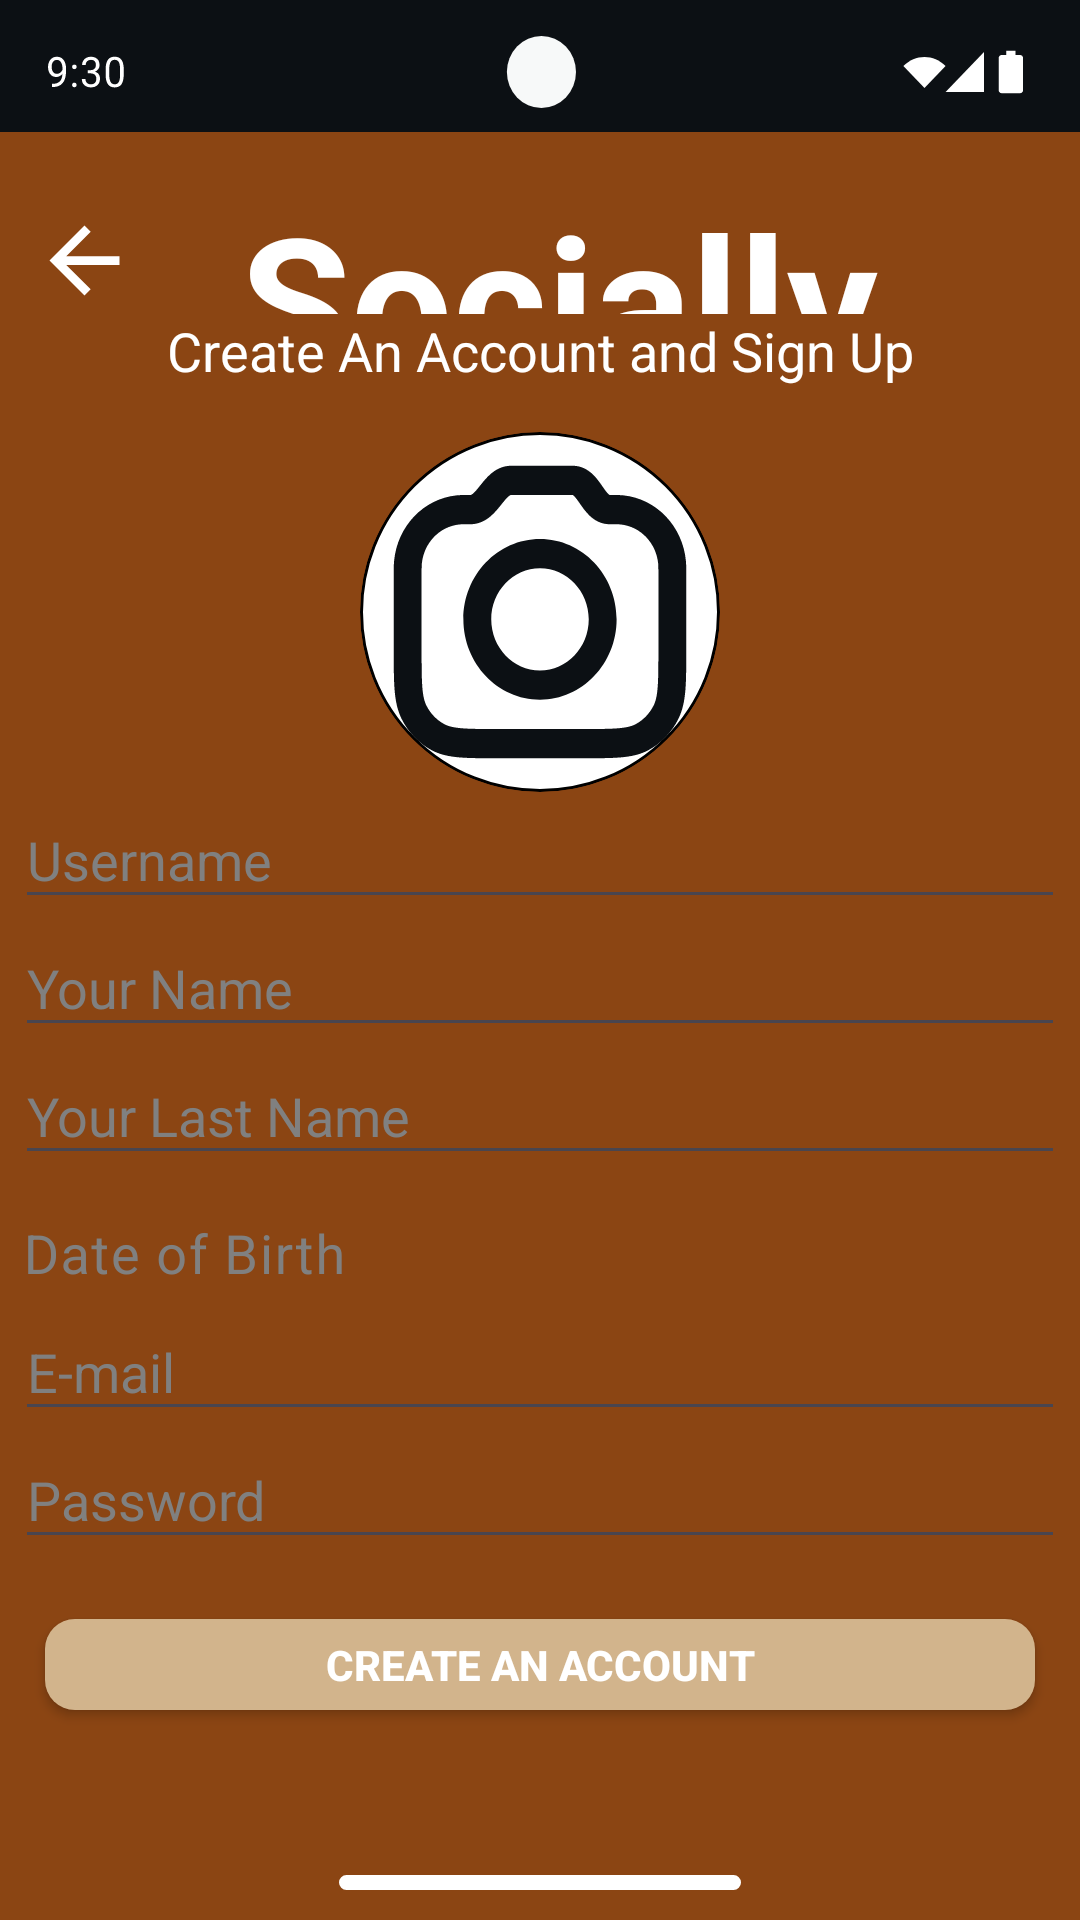

Here is an Android app screen rendered from its layout file. Give the layout XML and the strings, colors and styles it references.
<!-- AndroidManifest.xml: application theme Theme.Assignment1 -->
<!-- res/layout/activity_signup.xml -->
<?xml version="1.0" encoding="utf-8"?>

<androidx.constraintlayout.widget.ConstraintLayout xmlns:android="http://schemas.android.com/apk/res/android"
    xmlns:app="http://schemas.android.com/apk/res-auto"
    xmlns:tools="http://schemas.android.com/tools"
    android:id="@+id/main"
    android:layout_width="match_parent"
    android:layout_height="match_parent"
    tools:context=".signup">


    <LinearLayout
        android:layout_width="match_parent"
        android:layout_height="match_parent"
        android:orientation="vertical"
        android:weightSum="70"
        android:background="@color/brown"
        app:layout_constraintBottom_toBottomOf="parent">


        <ImageView
            android:id="@+id/group_1"
            android:layout_width="match_parent"
            android:layout_height="wrap_content"
            app:layout_constraintLeft_toLeftOf="parent"
            app:layout_constraintRight_toRightOf="parent"
            app:layout_constraintTop_toTopOf="parent"
            android:scaleType="fitXY"
            android:src="@drawable/status_bar"/>

        <LinearLayout
            android:layout_width="match_parent"
            android:layout_height="0dp"
            android:layout_weight="10"
            android:weightSum="9"
            android:orientation="horizontal">

            <com.google.android.material.appbar.MaterialToolbar
                android:id="@+id/toolbar"
                android:layout_width="0dp"
                android:layout_height="wrap_content"
                android:layout_weight="2"
                android:background="@color/brown"
                app:navigationIcon="@drawable/ic_arrow_back"
                android:layout_marginTop="25dp"/>

            <TextView
                android:layout_width="0dp"
                android:layout_height="match_parent"
                android:layout_weight="7"
                android:text="Socially"
                android:textColor="@color/white"
                android:textSize="60sp"
                android:textStyle="bold"
                android:layout_marginTop="15dp"/>

        </LinearLayout>



        <TextView
            android:layout_width="match_parent"
            android:layout_height="0dp"
            android:layout_weight="4"
            android:gravity="center"
            android:text="Create An Account and Sign Up"
            android:textColor="@color/white"
            android:textSize="18sp" />

        <ImageButton
            android:id="@+id/cameraButton"
            android:layout_width="120dp"
            android:layout_height="120dp"
            android:layout_gravity="center"
            android:layout_marginTop="15dp"
            android:background="@drawable/circle"
            android:src="@drawable/camera"
            android:clipToOutline="true"
            android:scaleType="centerCrop"/>

        <EditText
            android:id="@+id/userName1"
            android:layout_height="0dp"
            android:layout_width="350dp"
            android:layout_gravity="center"
            android:layout_weight="7"
            android:hint="Username"
            android:textColorHint="@color/grey"
            android:textColor="@color/grey"
            android:inputType="textPersonName"/>

        <EditText
            android:id="@+id/yourNameEditText"
            android:layout_height="0dp"
            android:layout_width="350dp"
            android:layout_gravity="center"
            android:layout_weight="7"
            android:hint="Your Name"
            android:textColorHint="@color/grey"
            android:textColor="@color/grey"
            android:inputType="textPersonName"/>

        <EditText
            android:id="@+id/lastNameEditText"
            android:layout_height="0dp"
            android:layout_width="350dp"
            android:layout_gravity="center"
            android:layout_weight="7"
            android:hint="Your Last Name"
            android:textColorHint="@color/grey"
            android:textColor="@color/grey"
            android:inputType="textPersonName"/>

        <com.google.android.material.textfield.TextInputLayout
            android:layout_width="350dp"
            android:layout_height="0dp"
            android:layout_weight="7"
            android:layout_gravity="center"
            android:hint="Date of Birth"
            android:textColorHint="@color/grey"
            app:boxBackgroundMode="none">

            <com.google.android.material.textfield.TextInputEditText
                android:id="@+id/dobEditText"
                android:layout_width="match_parent"
                android:layout_height="wrap_content"
                android:clickable="true"
                android:focusable="false"
                android:inputType="none"
                android:textAlignment="textStart"
                android:textColor="@color/grey"
                android:textColorHint="@color/grey"
                android:textSize="18dp"
                android:layout_marginLeft="-14dp"/>
        </com.google.android.material.textfield.TextInputLayout>


        <EditText
            android:id="@+id/emailEditText"
            android:layout_height="0dp"
            android:layout_width="350dp"
            android:layout_gravity="center"
            android:layout_weight="7"
            android:hint="E-mail"
            android:textColorHint="@color/grey"
            android:textColor="@color/grey"
            android:inputType="textEmailAddress"/>

        <EditText
            android:id="@+id/passwordEditText"
            android:layout_height="0dp"
            android:layout_width="350dp"
            android:layout_gravity="center"
            android:layout_weight="7"
            android:hint="Password"
            android:textColorHint="@color/grey"
            android:textColor="@color/grey"
            android:inputType="textPassword"/>

        <androidx.appcompat.widget.AppCompatButton
            android:id="@+id/createAccountBtn"
            android:layout_width="330dp"
            android:layout_height="0dp"
            android:layout_weight="5"
            android:layout_gravity="center"
            android:text="Create an Account"
            android:textStyle="bold"
            android:textColor="@color/white"
            android:background="@drawable/rounded_button"
            android:layout_marginTop="20dp"/>

        <LinearLayout
            android:layout_width="match_parent"
            android:layout_height="0dp"
            android:layout_weight="9"></LinearLayout>

        <ImageView
            android:id="@+id/line"
            android:layout_width="wrap_content"
            android:layout_height="wrap_content"
            android:layout_gravity="center"
            app:layout_constraintBottom_toBottomOf="parent"
            app:layout_constraintRight_toRightOf="parent"
            app:layout_constraintLeft_toLeftOf="parent"
            android:layout_marginBottom="10dp"
            android:src="@drawable/linewhite"/>


    </LinearLayout>
</androidx.constraintlayout.widget.ConstraintLayout>
<!-- resources referenced by this layout -->
<resources>
  <color name="brown">#8B4513</color>
  <color name="grey">#808080</color>
  <color name="white">#FFFFFF</color>
  <!-- drawable camera: vector/xml drawable (drawable, 2641 chars, omitted) -->
  <!-- drawable circle (drawable) -->
  <?xml version="1.0" encoding="utf-8"?>
  
  <shape xmlns:android="http://schemas.android.com/apk/res/android"
      android:shape="oval">
  
      
      <solid android:color="@color/white" />
  
      
      <size
          android:width="100dp"
          android:height="100dp" />
  
      
      <stroke
          android:width="1dp"
          android:color="@color/black" />
  
  </shape>
  <!-- drawable ic_arrow_back (drawable) -->
  <vector xmlns:android="http://schemas.android.com/apk/res/android" android:autoMirrored="true" android:height="35dp" android:tint="@color/white" android:viewportHeight="24" android:viewportWidth="24" android:width="35dp">
        
      <path android:fillColor="@android:color/white" android:pathData="M20,11H7.83l5.59,-5.59L12,4l-8,8 8,8 1.41,-1.41L7.83,13H20v-2z"/>
      
  </vector>
  <!-- drawable linewhite (drawable) -->
  <vector xmlns:android="http://schemas.android.com/apk/res/android"
      android:width="134dp"
      android:height="5dp"
      android:viewportWidth="134"
      android:viewportHeight="5">
    <path
        android:pathData="M2.5,0L131.5,0A2.5,2.5 0,0 1,134 2.5L134,2.5A2.5,2.5 0,0 1,131.5 5L2.5,5A2.5,2.5 0,0 1,0 2.5L0,2.5A2.5,2.5 0,0 1,2.5 0z"
        android:fillColor="@color/white"/>
  </vector>
  <!-- drawable rounded_button (drawable) -->
  <?xml version="1.0" encoding="utf-8"?>
  
  <shape xmlns:android="http://schemas.android.com/apk/res/android"
      android:shape="rectangle">
  
      <solid android:color="@color/light_brown" />
  
      
      <corners android:radius="10dp" />
  
  </shape>
  <!-- drawable status_bar: vector/xml drawable (drawable, 6077 chars, omitted) -->
  <style name="Theme.Assignment1" parent="Base.Theme.Assignment1" />
  <color name="black">#000000</color>
  <color name="light_brown">#D2B48C</color>
  <style name="Base.Theme.Assignment1" parent="Theme.Material3.DayNight.NoActionBar">
          <item name="colorPrimary">@color/brown</item>
          <item name="colorSecondary">@color/brown</item>
          <item name="colorTertiary">@color/brown</item>
          
          
      </style>
</resources>
